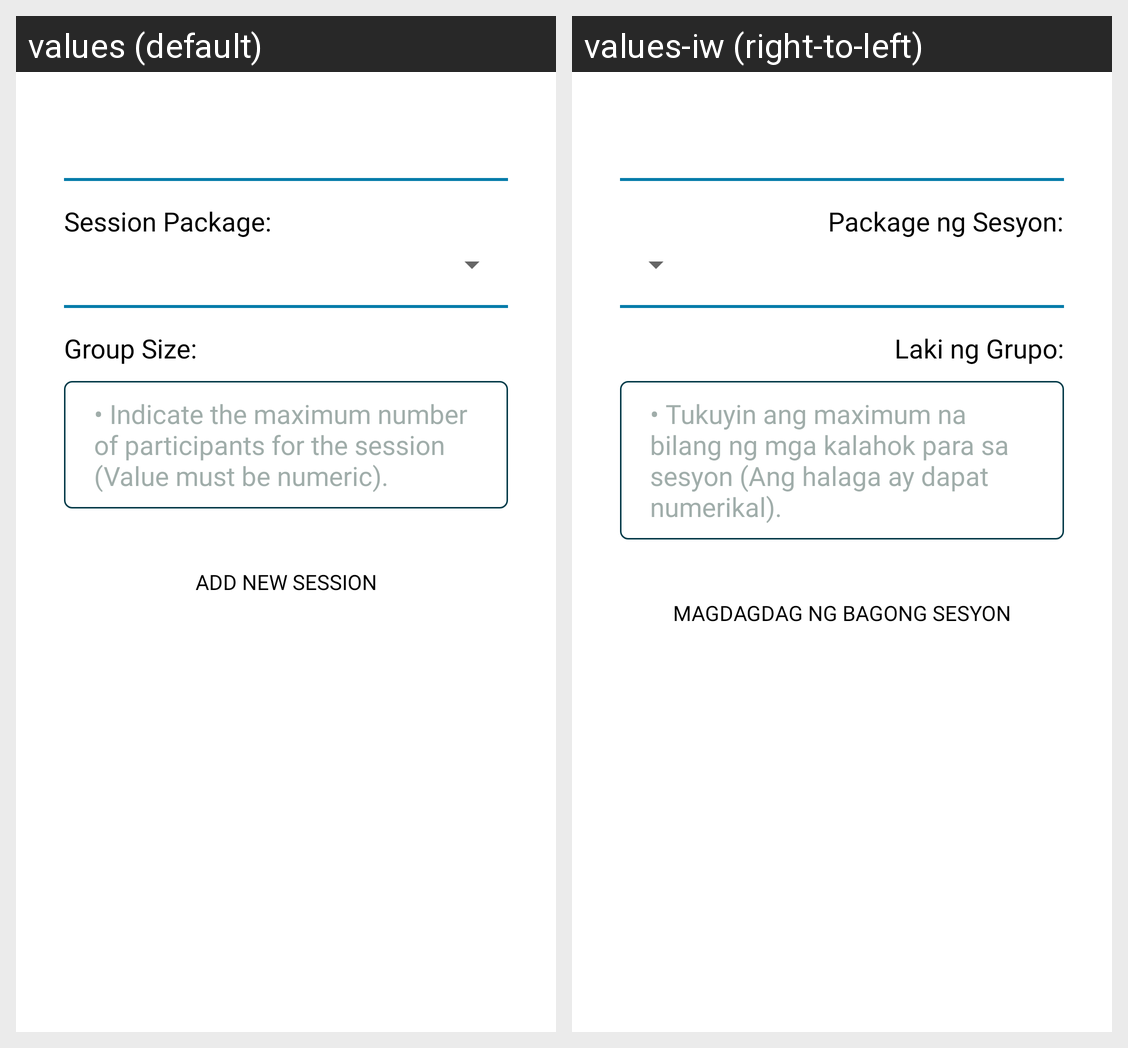

For this localized Android screen grid, give each drawn string resource with its value in every locale shown.
Android screen res/layout/dialog_add_new_session.xml rendered under 2 locales, left to right: values (default), values-iw (right-to-left). Device: Nexus 5 (rendered at 1080×1920; each locale shown at half size, 540×960, under a caption strip naming it); theme Theme.seaseed.
Strings drawn on this screen, with the default value and each locale's value (text and hints the layout hard-codes, and strings that could not be matched under every locale, appear in the picture but are not listed):

session_package
  values: Session Package:
  values-iw: Package ng Sesyon:

groupSize
  values: Group Size:
  values-iw: Laki ng Grupo:

groupSizeGuideline
  values: • Indicate the maximum number of participants for the session (Value must be numeric).
  values-iw: • Tukuyin ang maximum na bilang ng mga kalahok para sa sesyon (Ang halaga ay dapat numerikal).

add_new_session
  values: Add New Session
  values-iw: Magdagdag ng Bagong Sesyon
